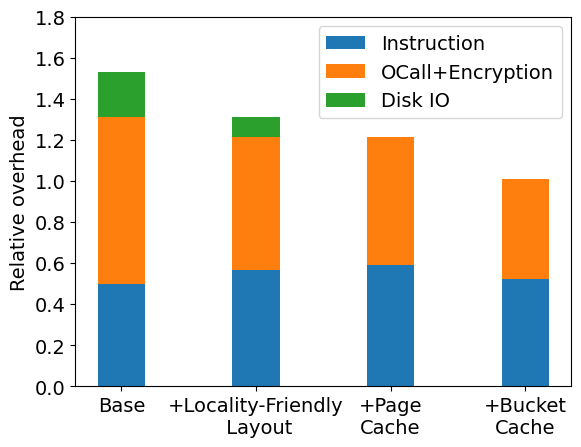

This figure's Python source:
import matplotlib
import matplotlib.pyplot as plt

font = {'family' : 'normal',
        # 'weight' : 'bold',
        'size'   : 14}
matplotlib.rc('font', **font)

width = 0.35
labels = ['Base', '+Locality-Friendly\n Layout', '+Page\nCache', '+Bucket\nCache']
overhead_types = ['Instruction', 'OCall+Encryption', 'Disk IO']

# oram depth:
#
depth = 20
callsperaccess = 1
# 0.984 comes from the profiling_test.cpp, it is the cost to ocall once.
# We do callsperaccess ocalls per oram access
# (depends on the oram depth it is ceil((Z*blocksize*logN)/pagesize).
#
ocalltime = depth*callsperaccess*0.984



# Actual performance number of one query with all optimizations, with profiling disabled (us)
#
base_divider = 245

# The format is actually: total time, encryption rate, io
# total time is just the time of the get operation
# encryption+ocall is percentage of time spent in encryption
# These numbers come from the profile graphs (improvements_x.cpp)
#
points = [[575,0.56,575-521],[521,0.47,521 - 498],[498,0.45,0],[447,0.40,0]]

# This loop turns the points into the format: [inst time, ocall+enc time, io time]
for i, point in enumerate(points):
  # We need to turn the instruction cost into the actual instruction cost without the profiling overhead
  # to do so, we just subtract the number of events times the profiling cost
  # (alternatively we could divide the instr time by a constant, but it is similar):
  #
  point[0] -= 1000 * 0.2

  # Remove io from total cost:
  #
  point[0] -= point[2]

  # We can't actually measure average ocall time, since we can't measure time
  # inside of enclaves, but it supposed to be pretty small,
  # specifically, ocall/querys is less than one 0.98us, and we should do 20 ocalls per 
  # query, except if packing is enclave cache is enabled.
  #
  point[1] = ocalltime + point[0]*point[1]


  # Remove encryption from total cost:
  #
  point[0] -= point[1]
  

print(points)
fig, ax = plt.subplots()
pts_prev = [0 for i in range(len(points))]
for i, tp in enumerate(overhead_types):
  pts = [points[j][i]/base_divider for j in range(len(points))]
  ax.bar(labels, pts, width, label=tp, bottom=pts_prev)
  pts_prev = [pts_prev[j] + pts[j] for j in range(len(points))]
ax.set_ylabel('Relative overhead')
# ax.set_title('Optimization impact analysis for $n = 2^{20}$')
ax.legend()

ax.set_ybound(0,1.8)

plt.show()